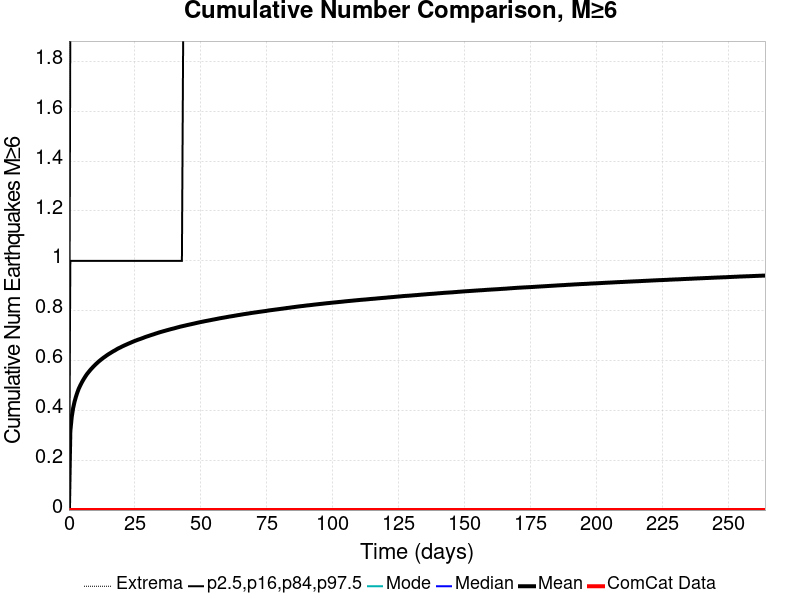

Data behind this chart, as committed beside it:
Time (days), ComCat Data, Simulation Mean, Simulation Median, Simulation Mode, Simulation Minimum, Simulation Maximum, 2.5 %-ile, 16 %-ile, 84 %-ile, 97.5 %-ile
0.0, 0.0, 0.0, 0.0, 0.0, 0.0, 0.0, 0.0, 0.0, 0.0, 0.0
0.529, 0.0, 0.316, 0.0, 0.0, 0.0, 11.0, 0.0, 0.0, 1.0, 2.0
1.058, 0.0, 0.3736, 0.0, 0.0, 0.0, 12.0, 0.0, 0.0, 1.0, 3.0
1.587, 0.0, 0.4091, 0.0, 0.0, 0.0, 12.0, 0.0, 0.0, 1.0, 3.0
2.116, 0.0, 0.4344, 0.0, 0.0, 0.0, 13.0, 0.0, 0.0, 1.0, 3.0
2.645, 0.0, 0.4542, 0.0, 0.0, 0.0, 13.0, 0.0, 0.0, 1.0, 3.0
3.174, 0.0, 0.4716, 0.0, 0.0, 0.0, 13.0, 0.0, 0.0, 1.0, 3.0
3.703, 0.0, 0.4866, 0.0, 0.0, 0.0, 14.0, 0.0, 0.0, 1.0, 3.0
4.232, 0.0, 0.4985, 0.0, 0.0, 0.0, 14.0, 0.0, 0.0, 1.0, 3.0
4.761, 0.0, 0.5096, 0.0, 0.0, 0.0, 14.0, 0.0, 0.0, 1.0, 3.0
5.29, 0.0, 0.5199, 0.0, 0.0, 0.0, 15.0, 0.0, 0.0, 1.0, 4.0
5.819, 0.0, 0.5292, 0.0, 0.0, 0.0, 15.0, 0.0, 0.0, 1.0, 4.0
6.348, 0.0, 0.5381, 0.0, 0.0, 0.0, 15.0, 0.0, 0.0, 1.0, 4.0
6.877, 0.0, 0.5462, 0.0, 0.0, 0.0, 15.0, 0.0, 0.0, 1.0, 4.0
7.406, 0.0, 0.5531, 0.0, 0.0, 0.0, 15.0, 0.0, 0.0, 1.0, 4.0
7.935, 0.0, 0.56, 0.0, 0.0, 0.0, 15.0, 0.0, 0.0, 1.0, 4.0
8.464, 0.0, 0.5665, 0.0, 0.0, 0.0, 15.0, 0.0, 0.0, 1.0, 4.0
8.993, 0.0, 0.5724, 0.0, 0.0, 0.0, 15.0, 0.0, 0.0, 1.0, 4.0
9.522, 0.0, 0.5784, 0.0, 0.0, 0.0, 15.0, 0.0, 0.0, 1.0, 4.0
10.05, 0.0, 0.5838, 0.0, 0.0, 0.0, 15.0, 0.0, 0.0, 1.0, 4.0
10.58, 0.0, 0.5892, 0.0, 0.0, 0.0, 16.0, 0.0, 0.0, 1.0, 4.0
11.11, 0.0, 0.5944, 0.0, 0.0, 0.0, 16.0, 0.0, 0.0, 1.0, 4.0
11.64, 0.0, 0.5991, 0.0, 0.0, 0.0, 16.0, 0.0, 0.0, 1.0, 4.0
12.17, 0.0, 0.6035, 0.0, 0.0, 0.0, 16.0, 0.0, 0.0, 1.0, 4.0
12.7, 0.0, 0.608, 0.0, 0.0, 0.0, 16.0, 0.0, 0.0, 1.0, 4.0
13.22, 0.0, 0.6122, 0.0, 0.0, 0.0, 16.0, 0.0, 0.0, 1.0, 4.0
13.75, 0.0, 0.6161, 0.0, 0.0, 0.0, 16.0, 0.0, 0.0, 1.0, 4.0
14.28, 0.0, 0.6202, 0.0, 0.0, 0.0, 16.0, 0.0, 0.0, 1.0, 4.0
14.81, 0.0, 0.6241, 0.0, 0.0, 0.0, 16.0, 0.0, 0.0, 1.0, 4.0
15.34, 0.0, 0.6276, 0.0, 0.0, 0.0, 16.0, 0.0, 0.0, 1.0, 4.0
15.87, 0.0, 0.631, 0.0, 0.0, 0.0, 16.0, 0.0, 0.0, 1.0, 4.0
16.4, 0.0, 0.6345, 0.0, 0.0, 0.0, 16.0, 0.0, 0.0, 1.0, 4.0
16.93, 0.0, 0.6378, 0.0, 0.0, 0.0, 16.0, 0.0, 0.0, 1.0, 4.0
17.46, 0.0, 0.6407, 0.0, 0.0, 0.0, 16.0, 0.0, 0.0, 1.0, 4.0
17.99, 0.0, 0.6443, 0.0, 0.0, 0.0, 16.0, 0.0, 0.0, 1.0, 4.0
18.51, 0.0, 0.6476, 0.0, 0.0, 0.0, 16.0, 0.0, 0.0, 1.0, 4.0
19.04, 0.0, 0.6503, 0.0, 0.0, 0.0, 16.0, 0.0, 0.0, 1.0, 4.0
19.57, 0.0, 0.653, 0.0, 0.0, 0.0, 16.0, 0.0, 0.0, 1.0, 4.0
20.1, 0.0, 0.656, 0.0, 0.0, 0.0, 16.0, 0.0, 0.0, 1.0, 4.0
20.63, 0.0, 0.6586, 0.0, 0.0, 0.0, 16.0, 0.0, 0.0, 1.0, 4.0
21.16, 0.0, 0.6612, 0.0, 0.0, 0.0, 16.0, 0.0, 0.0, 1.0, 4.0
21.69, 0.0, 0.6636, 0.0, 0.0, 0.0, 16.0, 0.0, 0.0, 1.0, 4.0
22.22, 0.0, 0.6662, 0.0, 0.0, 0.0, 16.0, 0.0, 0.0, 1.0, 4.0
22.75, 0.0, 0.6687, 0.0, 0.0, 0.0, 16.0, 0.0, 0.0, 1.0, 4.0
23.28, 0.0, 0.671, 0.0, 0.0, 0.0, 16.0, 0.0, 0.0, 1.0, 4.0
23.8, 0.0, 0.6734, 0.0, 0.0, 0.0, 16.0, 0.0, 0.0, 1.0, 4.0
24.33, 0.0, 0.6759, 0.0, 0.0, 0.0, 17.0, 0.0, 0.0, 1.0, 4.0
24.86, 0.0, 0.6782, 0.0, 0.0, 0.0, 17.0, 0.0, 0.0, 1.0, 4.0
25.39, 0.0, 0.6803, 0.0, 0.0, 0.0, 17.0, 0.0, 0.0, 1.0, 4.0
25.92, 0.0, 0.6825, 0.0, 0.0, 0.0, 17.0, 0.0, 0.0, 1.0, 4.0
26.45, 0.0, 0.6845, 0.0, 0.0, 0.0, 17.0, 0.0, 0.0, 1.0, 4.0
26.98, 0.0, 0.6863, 0.0, 0.0, 0.0, 17.0, 0.0, 0.0, 1.0, 4.0
27.51, 0.0, 0.6884, 0.0, 0.0, 0.0, 17.0, 0.0, 0.0, 1.0, 4.0
28.04, 0.0, 0.6904, 0.0, 0.0, 0.0, 17.0, 0.0, 0.0, 1.0, 4.0
28.57, 0.0, 0.6927, 0.0, 0.0, 0.0, 17.0, 0.0, 0.0, 1.0, 4.0
29.09, 0.0, 0.6948, 0.0, 0.0, 0.0, 17.0, 0.0, 0.0, 1.0, 4.0
29.62, 0.0, 0.6967, 0.0, 0.0, 0.0, 17.0, 0.0, 0.0, 1.0, 4.0
30.15, 0.0, 0.6985, 0.0, 0.0, 0.0, 17.0, 0.0, 0.0, 1.0, 4.0
30.68, 0.0, 0.7005, 0.0, 0.0, 0.0, 17.0, 0.0, 0.0, 1.0, 4.0
31.21, 0.0, 0.7023, 0.0, 0.0, 0.0, 17.0, 0.0, 0.0, 1.0, 4.0
... 440 more rows
